Dataset: similar-images_table (GitHub, zhawhjw/similar-images_table). Classes: American country style, industrial style, Japanese style, Korean style, light luxury style, Mediterranean style, Ming Qing style, minimalist style, modern style, neoclassical style, Nordic style, Southeast Asia style, vintage style.

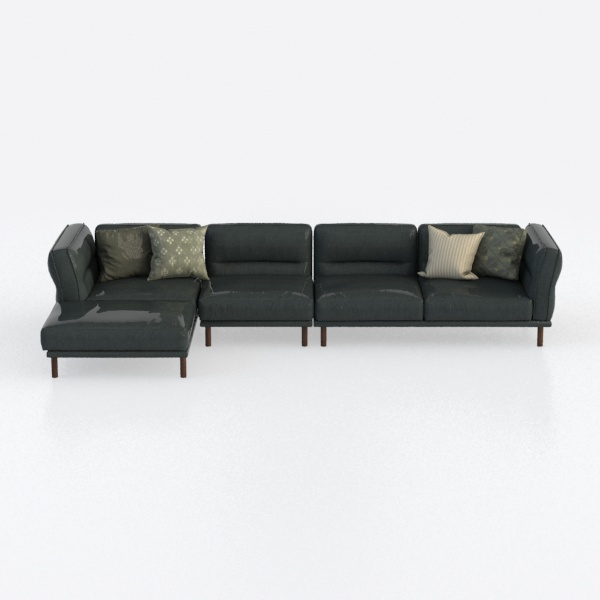
Label: Southeast Asia style

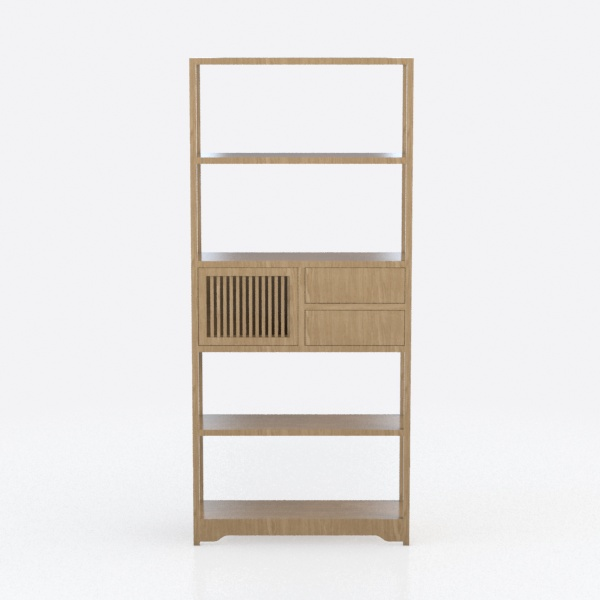
Label: Japanese style

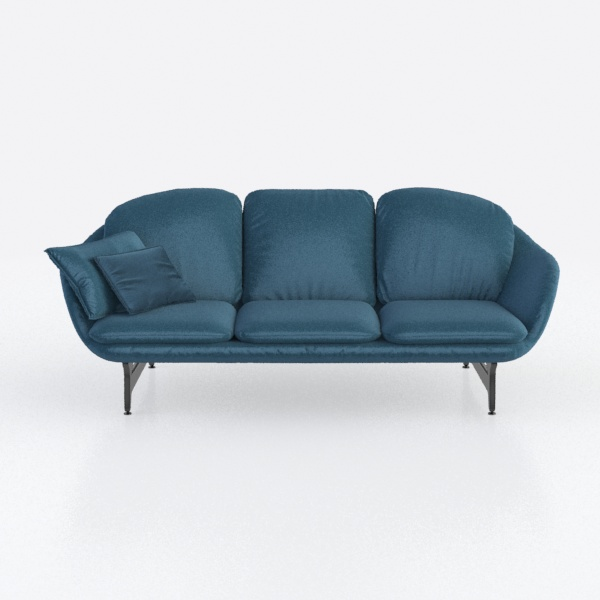
Label: light luxury style

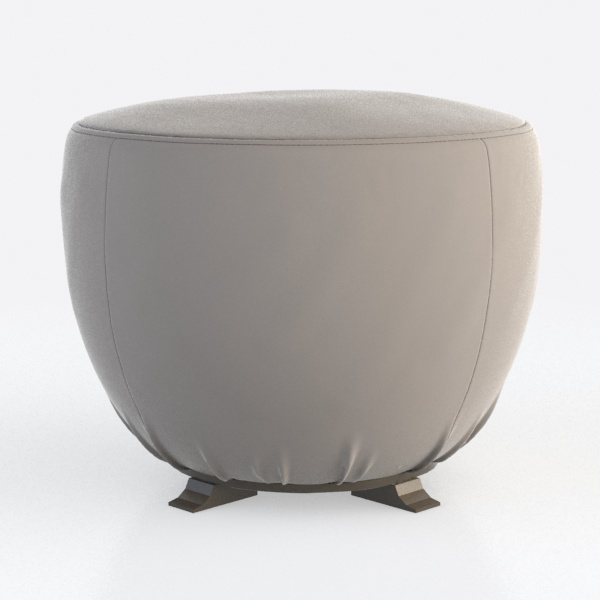
Label: minimalist style

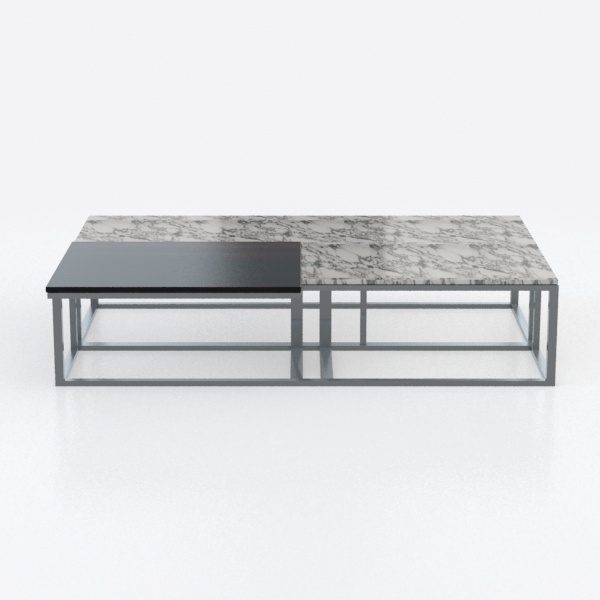
Label: Korean style

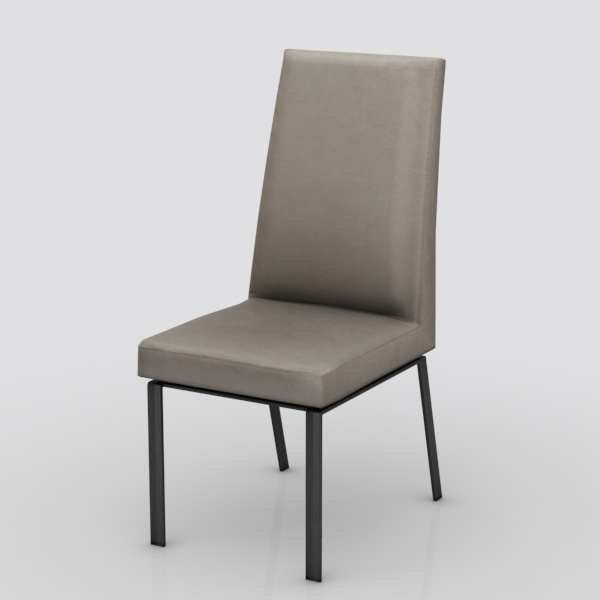
Label: industrial style
